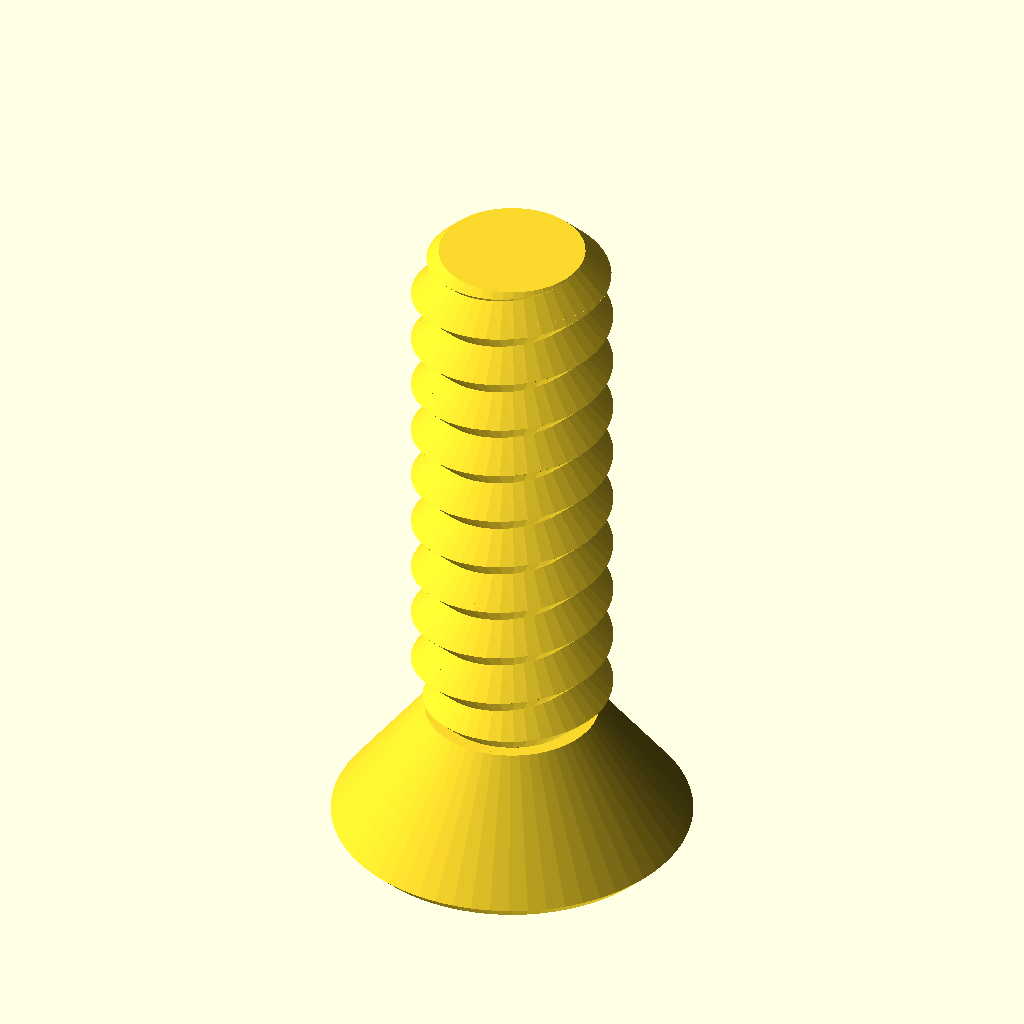
Cell 1: rendered with the file's own defaults.
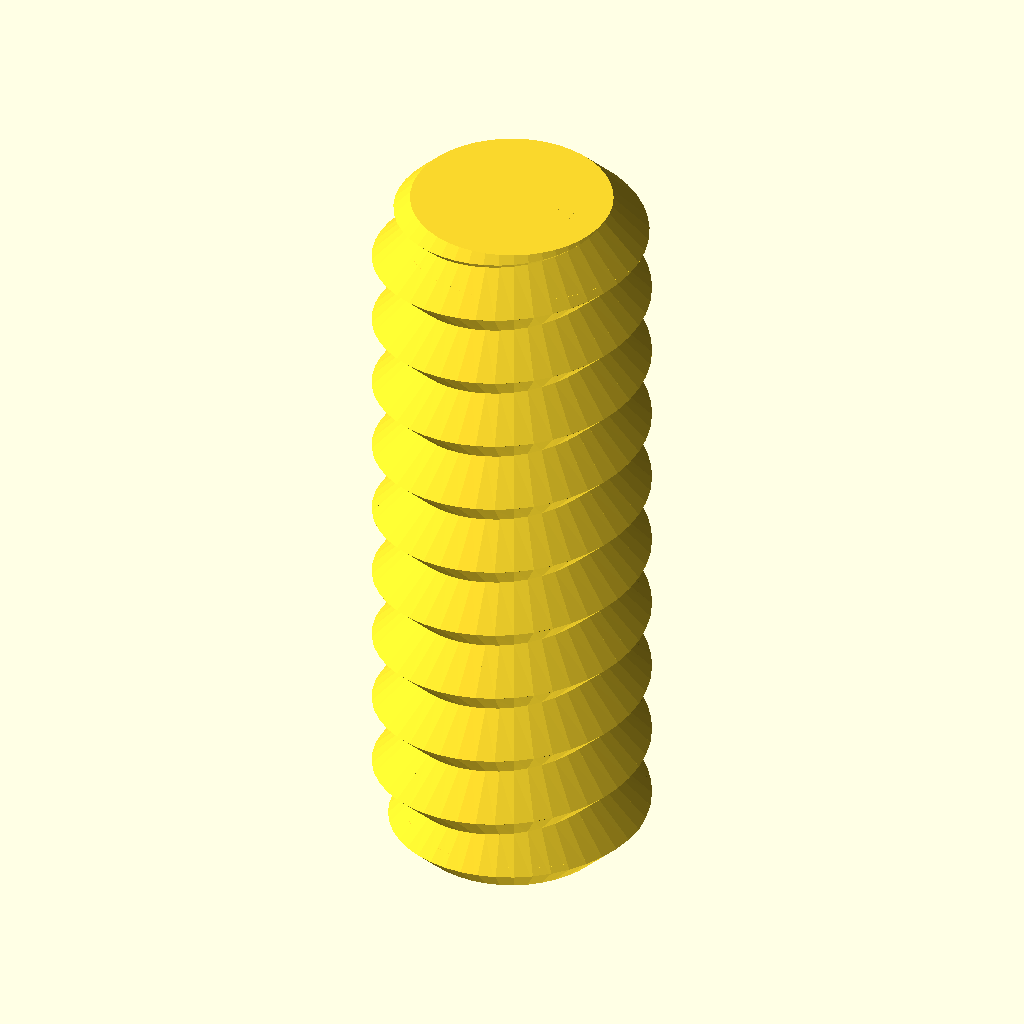
Cell 2: the same model with type = "rod".
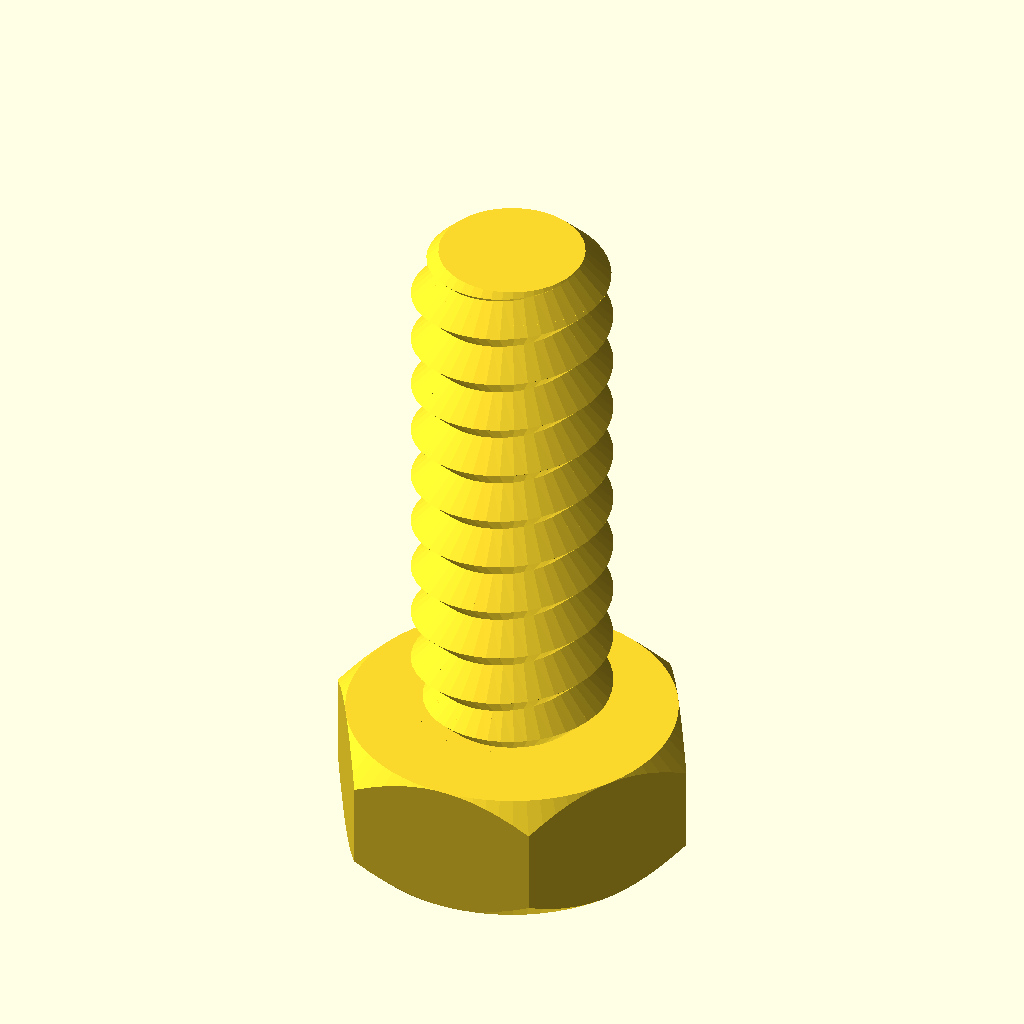
Cell 3: the same model with head_type = "hex".
All cells are drawn from the same view direction (rotation 55°, 0°, 25°, orthographic, colour scheme Cornfield), but the view is re-fitted for each cell, so position and scale can differ between cells as well as the parameter.
Source of the model, furniture/Nut_Job.scad:
/* 'Nut Job' nut, bolt, washer and threaded rod factory by Mike Thompson 1/12/2013, Thingiverse: mike_linus
 *
 * Licensing: This work is licensed under a Creative Commons Attribution-NonCommercial-ShareAlike 3.0 Australia License.
 * Further information is available here - http://creativecommons.org/licenses/by-nc-sa/3.0/au/deed.en_GB
 *
 * v2 8/12/2013 - added socket head types
 * v3 2/11/2014 - adjusted wing nut algorithm for better behaviour with unusual nut sizes and added ISO262 metric references
 * v4 31/12/2014 - added optional texture to socket heads, added ability to change the number of facets for a hex head
 * and adjusted wingnut base level on certain nut sizes
 * v5 11/1/2015 - added phillips and slot drive types and improved texture handling 
 * v6 21/2/2015 - added wing ratio to wingnuts 
 * v7 6/3/2016 - added extended options to control number of facets on nuts, square sockets (or any number of facets) and socket depth control
 * v8 1/1/2017 - modified library code to remove dependence on deprecated 'assign' statement
 * 
 * This script generates nuts, bolts, washers and threaded rod using the library 
 * script: polyScrewThead.scad (modified/updated version polyScrewThread_r1.scad)
 * http://www.thingiverse.com/thing:8796, CC Public Domain
 *
 * Defaults are for a 8mm diameter bolts, rod, matching nuts and wing nuts that work well together
 * without cleanup or modification. Some default parameters such as the nut outer diameter are deliberately
 * altered to produce a snug fit that can still be hand tightened. This may need to be altered
 * depending on individual printer variances, slicing tools, filament etc. Suggest printing a matching
 * bolt and nut and adjusting as necessary.  Note: slow print speeds, low temperatures and solid
 * fill are recommended for best results.
 */

/* [Component Type] */

type						    = "bolt";//[nut,bolt,rod,washer]

/* [Bolt and Rod Options] */

//Head type - Hex, Socket Cap, Button Socket Cap or Countersunk Socket Cap (ignored for Rod)
head_type              			= "countersunk";//[hex,socket,button,countersunk]
//Drive type - Socket, Phillips, Slot (ignored for Hex head type and Rod)
drive_type              		= "phillips";//[socket,phillips,slot]
//Distance between flats for the hex head or diameter for socket or button head (ignored for Rod)
head_diameter    				= 12;	
//Height of the head (ignored for Rod)
head_height  					= 5;	
//Diameter of drive type (ignored for Hex head and Rod)
drive_diameter					= 5;	
//Width of slot aperture for phillips or slot drive types
slot_width					    = 1;
//Depth of slot aperture for slot drive type
slot_depth 					    = 3;
//Surface texture (socket head only)
texture                         = "exclude";//[include,exclude]
//Outer diameter of the thread
thread_outer_diameter           = 7.3;		
//Thread step or Pitch (2mm works well for most applications ref. ISO262: M3=0.5,M4=0.7,M5=0.8,M6=1,M8=1.25,M10=1.5)
thread_step    					= 2;
//Step shape degrees (45 degrees is optimised for most printers ref. ISO262: 30 degrees)
step_shape_degrees 				= 45;	
//Length of the threaded section
thread_length  					= 20;	
//Countersink in both ends
countersink  					= 2;	
//Length of the non-threaded section
non_thread_length				= 0;	
//Diameter for the non-threaded section (-1: Same as inner diameter of the thread, 0: Same as outer diameter of the thread, value: The given value)
non_thread_diameter				= 0;	

/* [Nut Options] */

//Type: Normal or WingNut
nut_type	                    = "normal";//[normal,wingnut]
//Distance between flats for the hex nut
nut_diameter    				= 12;	
//Height of the nut
nut_height	  				    = 6;	
//Outer diameter of the bolt thread to match (usually set about 1mm larger than bolt diameter to allow easy fit - adjust to personal preferences) 
nut_thread_outer_diameter     	= 9;		
//Thread step or Pitch (2mm works well for most applications ref. ISO262: M3=0.5,M4=0.7,M5=0.8,M6=1,M8=1.25,M10=1.5)
nut_thread_step    				= 2;
//Step shape degrees (45 degrees is optimised for most printers ref. ISO262: 30 degrees)
nut_step_shape_degrees 			= 45;	
//Wing radius ratio.  The proportional radius of the wing on the wing nut compared to the nut height value (default = 1)
wing_ratio                      = 1;
wing_radius=wing_ratio * nut_height;


/* [Washer Options] */

//Inner Diameter (suggest making diameter slightly larger than bolt diameter)
inner_diameter					= 8;
//Outer Diameter
outer_diameter					= 14;
//Thickness
thickness					    = 2;

/* [Extended Options] */

//Number of facets for hex head type or nut. Default is 6 for standard hex head and nut
facets                          = 6;
//Number of facets for hole in socket head. Default is 6 for standard hex socket
socket_facets                   = 6;
//Depth of hole in socket head. Default is 3.5
socket_depth                    = 3.5;
//Resolution (lower values for higher resolution, but may slow rendering)
resolution    					= 0.5;	
nut_resolution    				= resolution;

//Hex Bolt
if (type=="bolt" && head_type=="hex")
{
	hex_screw(thread_outer_diameter,thread_step,step_shape_degrees,thread_length,resolution,countersink,head_diameter,head_height,non_thread_length,non_thread_diameter);
}

//Rod
if (type=="rod")
{
	hex_screw(thread_outer_diameter,thread_step,step_shape_degrees,thread_length,resolution,countersink,head_diameter,0,non_thread_length,non_thread_diameter);
}

//Hex Nut (normally slightly larger outer diameter to fit on bolt correctly)
if (type=="nut" && nut_type=="normal")
{
	hex_nut(nut_diameter,nut_height,nut_thread_step,nut_step_shape_degrees,nut_thread_outer_diameter,nut_resolution);
}

//Wing Nut variation of hex nut. Cylinders added to each side of nut for easy turning - ideal for quick release applications
if (type=="nut" && nut_type=="wingnut")
{
	rotate([0,0,30])hex_nut(nut_diameter,nut_height,nut_thread_step,nut_step_shape_degrees,nut_thread_outer_diameter,nut_resolution); //nut	
	translate([(nut_diameter/2)+wing_radius-1,1.5,wing_radius/2+1])rotate([90,0,0])wing(); //attach wing
	mirror(1,0,0)translate([(nut_diameter/2)+wing_radius-1,1.5,wing_radius/2+1])rotate([90,0,0])wing(); //attach wing
}

module wing()
{
	difference()
	{
		cylinder(r=wing_radius,h=3,$fn=64); //cylinder
		union()
		{
			translate([-wing_radius,-wing_radius-1,-0.5])cube([wing_radius*2,wing_radius/2,wing_radius*2]); //remove overhang so flush with base of nut		
			rotate([0,0,90])translate([-wing_radius,wing_radius-1,-0.5])cube([wing_radius*2,wing_radius/2,wing_radius*2]); //remove overhangs so flush with side of nut		
		}
	}
}

//Washer
if (type=="washer")
{
	difference()
	{
		cylinder(r=outer_diameter/2,h=thickness,$fn=100);
		translate([0,0,-0.1])cylinder(r=inner_diameter/2,h=thickness+0.2,$fn=100);
	}
}

//Socket Head Bolt
if (type=="bolt" && head_type!="hex")
{
	socket_screw(thread_outer_diameter,thread_step,step_shape_degrees,thread_length,resolution,countersink,head_diameter,head_height,non_thread_length,non_thread_diameter);
}

module phillips_base()
{
	linear_extrude(slot_width)polygon(points=[[0,0],[(drive_diameter-slot_width)/2,9/5*(drive_diameter-slot_width)/2],[(drive_diameter+slot_width)/2,9/5*(drive_diameter-slot_width)/2],[drive_diameter,0]]);
	translate([(drive_diameter-slot_width)/2,0,(drive_diameter+slot_width)/2])rotate([0,90,0])linear_extrude(slot_width)polygon(points=[[0,0],[(drive_diameter-slot_width)/2,9/5*(drive_diameter-slot_width)/2],[(drive_diameter+slot_width)/2,9/5*(drive_diameter-slot_width)/2],[drive_diameter,0]]);
}

module phillips_fillet()
{
	union()
	{
		translate([-(drive_diameter-slot_width)/2-(slot_width/2),slot_width/2,0])rotate([90,0,0])phillips_base();
		translate([0,0,9/5*(drive_diameter-slot_width)/2])union()
		{
			inner_curve();
			rotate([0,0,90])inner_curve();
			rotate([0,0,180])inner_curve();
			rotate([0,0,270])inner_curve();
		}
	}
}

module inner_curve()
{
	translate([slot_width/2,-slot_width/2,0])rotate([0,90,0])linear_fillet(9/5*(drive_diameter-slot_width)/2,drive_diameter/10);
}

//basic 2d profile used for fillet shape
module profile(radius)
{
  difference()
  {
    square(radius);
    circle(r=radius);
  }
}

//linear fillet for use along straight edges
module linear_fillet(length,profile_radius)
{
	translate([0,-profile_radius,profile_radius])rotate([0,90,0])linear_extrude(height=length,convexity=10)profile(profile_radius);
}

module phillips_drive()
{
	intersection()
	{
		phillips_fillet();
		cylinder(9/5*(drive_diameter-slot_width)/2,drive_diameter/2+(slot_width/2),slot_width/2);
	}
}

module socket_screw(od,st,lf0,lt,rs,cs,df,hg,ntl,ntd)
{
    ntr=od/2-(st/2)*cos(lf0)/sin(lf0);
	$fn=60;

	difference()
	{
    		union()
    		{
        		if (head_type=="socket")
				{
					socket_head(hg,df);
				}
			
        		if (head_type=="button")
				{
					button_head(hg,df);				
				}

        		if (head_type=="countersunk")
				{
					countersunk_head(hg,df);				
				}

        		translate([0,0,hg])
        		if ( ntl == 0 )
        		{
          		cylinder(h=0.01, r=ntr, center=true);
        		}
        		else
        		{
            		if ( ntd == -1 )
            		{
                		cylinder(h=ntl+0.01, r=ntr, $fn=floor(od*PI/rs), center=false);
            		}
            		else if ( ntd == 0 )
            		{
                		union()
                		{
                    		cylinder(h=ntl-st/2,r=od/2, $fn=floor(od*PI/rs), center=false);
                    		translate([0,0,ntl-st/2])
                    		cylinder(h=st/2,
                             r1=od/2, r2=ntr, 
                             $fn=floor(od*PI/rs), center=false);
                		}
            		}
            		else
            		{
                		cylinder(h=ntl, r=ntd/2, $fn=ntd*PI/rs, center=false);
            		}
        		}
        		translate([0,0,ntl+hg]) screw_thread(od,st,lf0,lt,rs,cs);
    		}
		//create opening for specific drive type
		if (drive_type=="socket")
		{
			cylinder(r=drive_diameter/2,h=socket_depth,$fn=socket_facets); //socket
			#translate([0,0,socket_depth])cylinder(r1=drive_diameter/2,r2=0,h=drive_diameter/3,$fn=socket_facets); //socket tapers at base to allow printing without bridging and improve socket grip
		}
		else
		{
			if (drive_type=="phillips")
			{
				translate([0,0,-0.001])phillips_drive();
			}
			else if(drive_type=="slot")
			{
				translate([-(drive_diameter)/2,slot_width/2,-0.001])rotate([90,0,0])cube([drive_diameter,slot_depth,slot_width]);
			}	
		}
	}
}

module socket_head(hg,df)
{
	texture_points=2*PI*(head_diameter/2);
	texture_offset=head_diameter/18;
	texture_radius=head_diameter/24;

	rd0=df/2/sin(60);
	x0=0;	x1=df/2;	x2=x1+hg/2;
	y0=0;	y1=hg/2;	y2=hg;

	intersection()
	{
	   	cylinder(h=hg, r=rd0, $fn=60, center=false);
		rotate_extrude(convexity=10, $fn=6*round(df*PI/6/0.5))
		polygon([ [x0,y0],[x1,y0],[x2,y1],[x1,y2],[x0,y2] ]);
	}

	if (texture=="include") //add texture to socket head. Adjust texture density and size using texture variables above 
	{
		for (i= [1:texture_points])
		{
			translate([cos(360/texture_points*i)*(head_diameter/2+texture_offset), sin(360/texture_points*i)*(head_diameter/2+texture_offset), 1 ])
			rotate([0,0,360/texture_points*i])cylinder(r=texture_radius,h=head_height*0.6,$fn=3);
		}
	}

}

module button_head(hg,df)
{
	rd0=df/2/sin(60);
	x0=0;	x1=df/2;	x2=x1+hg/2;
	y0=0;	y1=hg/2;	y2=hg;

	intersection()
	{
	   	cylinder(h=hg, r1=drive_diameter/2 + 1, r2=rd0, $fn=60, center=false);
		rotate_extrude(convexity=10, $fn=6*round(df*PI/6/0.5))
		polygon([ [x0,y0],[x1,y0],[x2,y1],[x1,y2],[x0,y2] ]);
	}
}

module countersunk_head(hg,df)
{
	rd0=df/2/sin(60);
	x0=0;	x1=df/2;	x2=x1+hg/2;
	y0=0;	y1=hg/2;	y2=hg;

	intersection()
	{
	   cylinder(h=hg, r1=rd0, r2=thread_outer_diameter/2-0.5, $fn=60, center=false);

		rotate_extrude(convexity=10, $fn=6*round(df*PI/6/0.5))
		polygon([ [x0,y0],[x1,y0],[x2,y1],[x1,y2],[x0,y2] ]);
	}
}

/* Library included below to allow customizer functionality    
 *   
 * polyScrewThread_r1.scad    by aubenc @ Thingiverse
 *
 * Modified by mike_mattala @ Thingiverse 1/1/2017 to remove deprecated assign
 * 
 * This script contains the library modules that can be used to generate
 * threaded rods, screws and nuts.
 *
 * http://www.thingiverse.com/thing:8796
 *
 * CC Public Domain
 */

module screw_thread(od,st,lf0,lt,rs,cs)
{
    or=od/2;
    ir=or-st/2*cos(lf0)/sin(lf0);
    pf=2*PI*or;
    sn=floor(pf/rs);
    lfxy=360/sn;
    ttn=round(lt/st+1);
    zt=st/sn;

    intersection()
    {
        if (cs >= -1)
        {
           thread_shape(cs,lt,or,ir,sn,st);
        }

        full_thread(ttn,st,sn,zt,lfxy,or,ir);
    }
}

module hex_nut(df,hg,sth,clf,cod,crs)
{

    difference()
    {
        hex_head(hg,df);

        hex_countersink_ends(sth/2,cod,clf,crs,hg);

        screw_thread(cod,sth,clf,hg,crs,-2);
    }
}


module hex_screw(od,st,lf0,lt,rs,cs,df,hg,ntl,ntd)
{
    ntr=od/2-(st/2)*cos(lf0)/sin(lf0);

    union()
    {
        hex_head(hg,df);

        translate([0,0,hg])
        if ( ntl == 0 )
        {
            cylinder(h=0.01, r=ntr, center=true);
        }
        else
        {
            if ( ntd == -1 )
            {
                cylinder(h=ntl+0.01, r=ntr, $fn=floor(od*PI/rs), center=false);
            }
            else if ( ntd == 0 )
            {
                union()
                {
                    cylinder(h=ntl-st/2,
                             r=od/2, $fn=floor(od*PI/rs), center=false);

                    translate([0,0,ntl-st/2])
                    cylinder(h=st/2,
                             r1=od/2, r2=ntr, 
                             $fn=floor(od*PI/rs), center=false);
                }
            }
            else
            {
                cylinder(h=ntl, r=ntd/2, $fn=ntd*PI/rs, center=false);
            }
        }

        translate([0,0,ntl+hg]) screw_thread(od,st,lf0,lt,rs,cs);
    }
}

module hex_screw_0(od,st,lf0,lt,rs,cs,df,hg,ntl,ntd)
{
    ntr=od/2-(st/2)*cos(lf0)/sin(lf0);

    union()
    {
        hex_head_0(hg,df);

        translate([0,0,hg])
        if ( ntl == 0 )
        {
            cylinder(h=0.01, r=ntr, center=true);
        }
        else
        {
            if ( ntd == -1 )
            {
                cylinder(h=ntl+0.01, r=ntr, $fn=floor(od*PI/rs), center=false);
            }
            else if ( ntd == 0 )
            {
                union()
                {
                    cylinder(h=ntl-st/2,
                             r=od/2, $fn=floor(od*PI/rs), center=false);

                    translate([0,0,ntl-st/2])
                    cylinder(h=st/2,
                             r1=od/2, r2=ntr, 
                             $fn=floor(od*PI/rs), center=false);
                }
            }
            else
            {
                cylinder(h=ntl, r=ntd/2, $fn=ntd*PI/rs, center=false);
            }
        }

        translate([0,0,ntl+hg]) screw_thread(od,st,lf0,lt,rs,cs);
    }
}

module thread_shape(cs,lt,or,ir,sn,st)
{
    if ( cs == 0 )
    {
        cylinder(h=lt, r=or, $fn=sn, center=false);
    }
    else
    {
        union()
        {
            translate([0,0,st/2])
              cylinder(h=lt-st+0.005, r=or, $fn=sn, center=false);

            if ( cs == -1 || cs == 2 )
            {
                cylinder(h=st/2, r1=ir, r2=or, $fn=sn, center=false);
            }
            else
            {
                cylinder(h=st/2, r=or, $fn=sn, center=false);
            }

            translate([0,0,lt-st/2])
            if ( cs == 1 || cs == 2 )
            {
                  cylinder(h=st/2, r1=or, r2=ir, $fn=sn, center=false);
            }
            else
            {
                cylinder(h=st/2, r=or, $fn=sn, center=false);
            }
        }
    }
}

module full_thread(ttn,st,sn,zt,lfxy,or,ir)
{
  if(ir >= 0.2)
  {
    for(i=[0:ttn-1])
    {
        for(j=[0:sn-1])
        {
			pt = [[0,0,i*st-st],
                 [ir*cos(j*lfxy),     ir*sin(j*lfxy),     i*st+j*zt-st       ],
                 [ir*cos((j+1)*lfxy), ir*sin((j+1)*lfxy), i*st+(j+1)*zt-st   ],
				 [0,0,i*st],
                 [or*cos(j*lfxy),     or*sin(j*lfxy),     i*st+j*zt-st/2     ],
                 [or*cos((j+1)*lfxy), or*sin((j+1)*lfxy), i*st+(j+1)*zt-st/2 ],
                 [ir*cos(j*lfxy),     ir*sin(j*lfxy),     i*st+j*zt          ],
                 [ir*cos((j+1)*lfxy), ir*sin((j+1)*lfxy), i*st+(j+1)*zt      ],
                 [0,0,i*st+st]];
               
            polyhedron(points=pt,faces=[[1,0,3],[1,3,6],[6,3,8],[1,6,4], //changed triangles to faces (to be deprecated)
										[0,1,2],[1,4,2],[2,4,5],[5,4,6],[5,6,7],[7,6,8],
										[7,8,3],[0,2,3],[3,2,7],[7,2,5]	]);
        }
    }
  }
  else
  {
    echo("Step Degrees too agresive, the thread will not be made!!");
    echo("Try to increase de value for the degrees and/or...");
    echo(" decrease the pitch value and/or...");
    echo(" increase the outer diameter value.");
  }
}

module hex_head(hg,df)
{
	rd0=df/2/sin(60);
	x0=0;	x1=df/2;	x2=x1+hg/2;
	y0=0;	y1=hg/2;	y2=hg;

	intersection()
	{
	   cylinder(h=hg, r=rd0, $fn=facets, center=false);

		rotate_extrude(convexity=10, $fn=6*round(df*PI/6/0.5))
		polygon([ [x0,y0],[x1,y0],[x2,y1],[x1,y2],[x0,y2] ]);
	}
}

module hex_head_0(hg,df)
{
    cylinder(h=hg, r=df/2/sin(60), $fn=6, center=false);
}

module hex_countersink_ends(chg,cod,clf,crs,hg)
{
    translate([0,0,-0.1])
    cylinder(h=chg+0.01, 
             r1=cod/2, 
             r2=cod/2-(chg+0.1)*cos(clf)/sin(clf),
             $fn=floor(cod*PI/crs), center=false);

    translate([0,0,hg-chg+0.1])
    cylinder(h=chg+0.01, 
             r1=cod/2-(chg+0.1)*cos(clf)/sin(clf),
             r2=cod/2, 
             $fn=floor(cod*PI/crs), center=false);
}
Parameter table extracted from the source (name, type, default, range or options):
type: string, default "bolt", options "nut", "bolt", "rod", "washer"
head_type: string, default "countersunk", options "hex", "socket", "button", "countersunk"
drive_type: string, default "phillips", options "socket", "phillips", "slot"
head_diameter: number, default 12
head_height: number, default 5
drive_diameter: number, default 5
slot_width: number, default 1
slot_depth: number, default 3
texture: string, default "exclude", options "include", "exclude"
thread_outer_diameter: number, default 7.3
thread_step: number, default 2
step_shape_degrees: number, default 45
thread_length: number, default 20
countersink: number, default 2
non_thread_length: number, default 0
non_thread_diameter: number, default 0
nut_type: string, default "normal", options "normal", "wingnut"
nut_diameter: number, default 12
nut_height: number, default 6
nut_thread_outer_diameter: number, default 9
nut_thread_step: number, default 2
nut_step_shape_degrees: number, default 45
wing_ratio: number, default 1
inner_diameter: number, default 8
outer_diameter: number, default 14
thickness: number, default 2
facets: number, default 6
socket_facets: number, default 6
socket_depth: number, default 3.5
resolution: number, default 0.5
